Photos from the image-classification dataset "images" in the GitHub repository christatsao/ocelot. Its 2 classes are: cell, tissue.

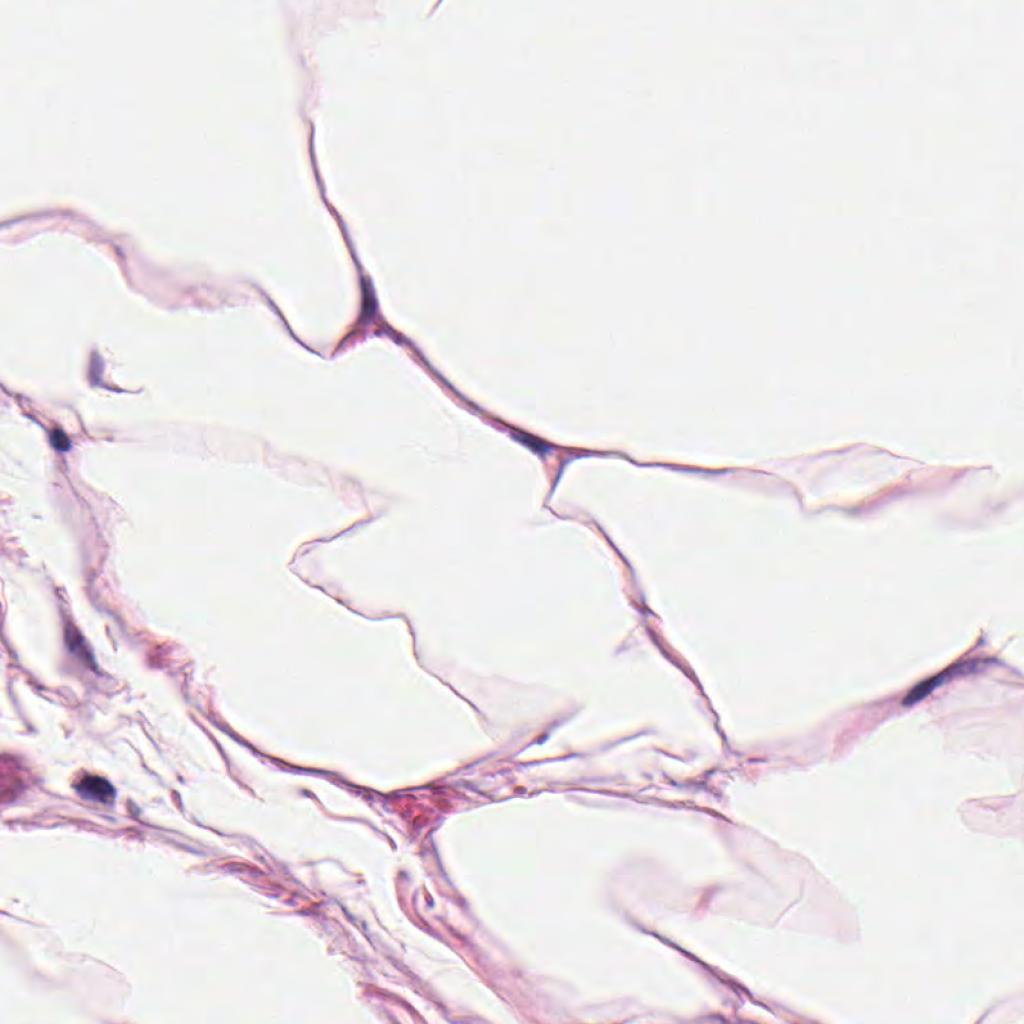
Label: cell

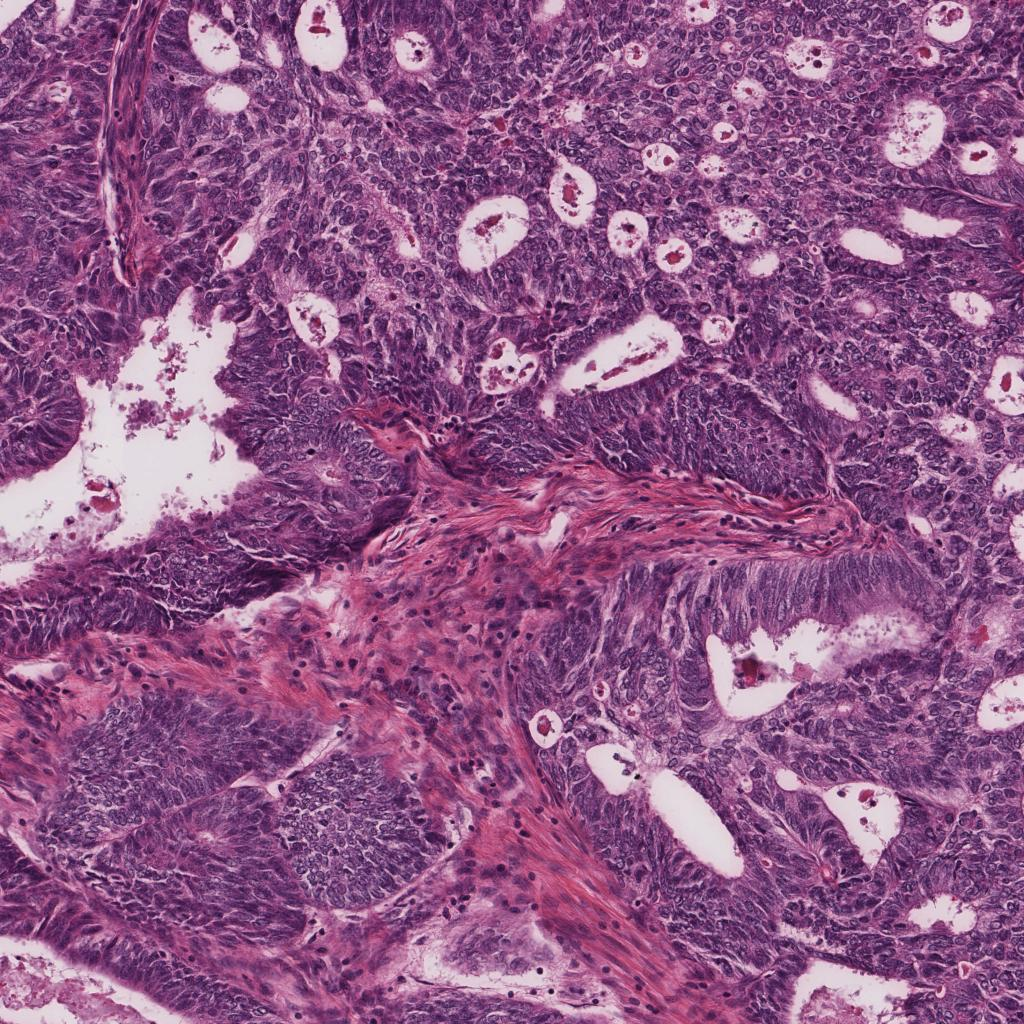
Label: tissue

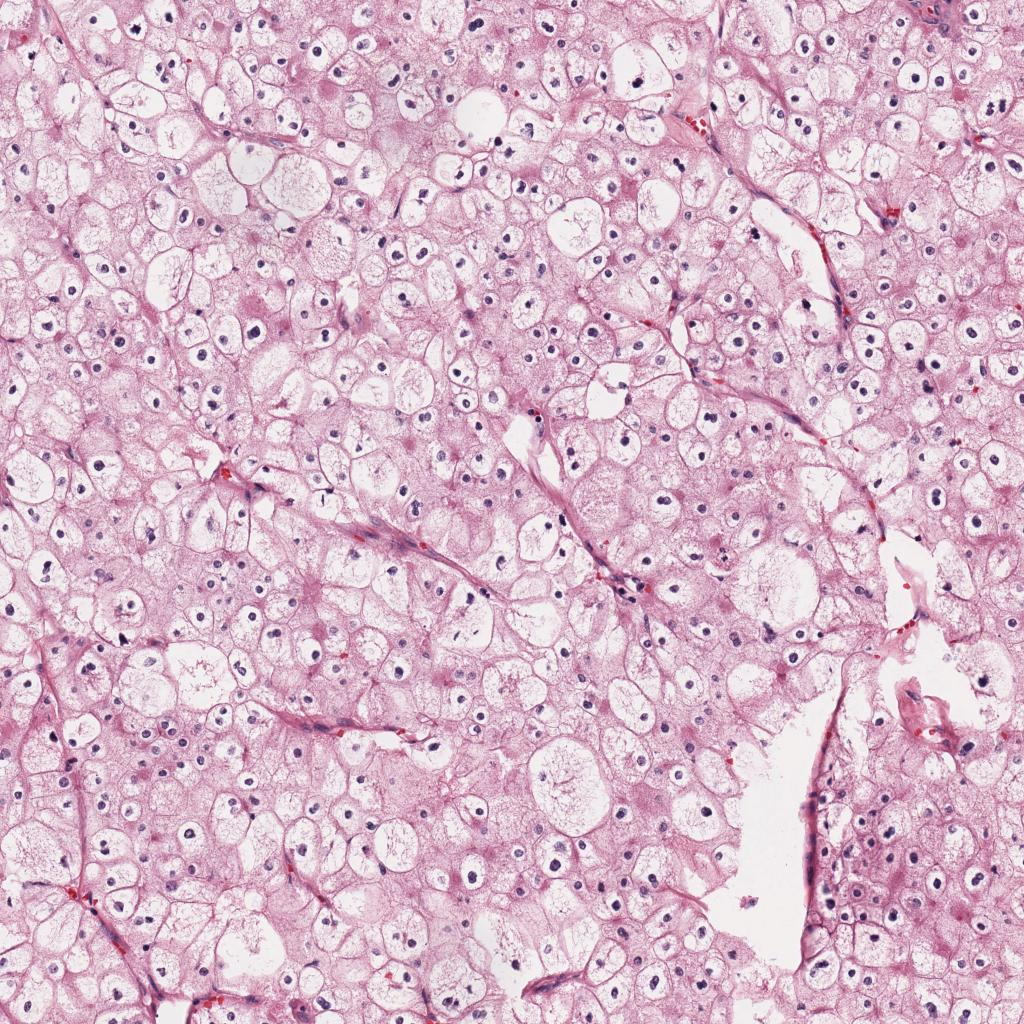
Label: tissue

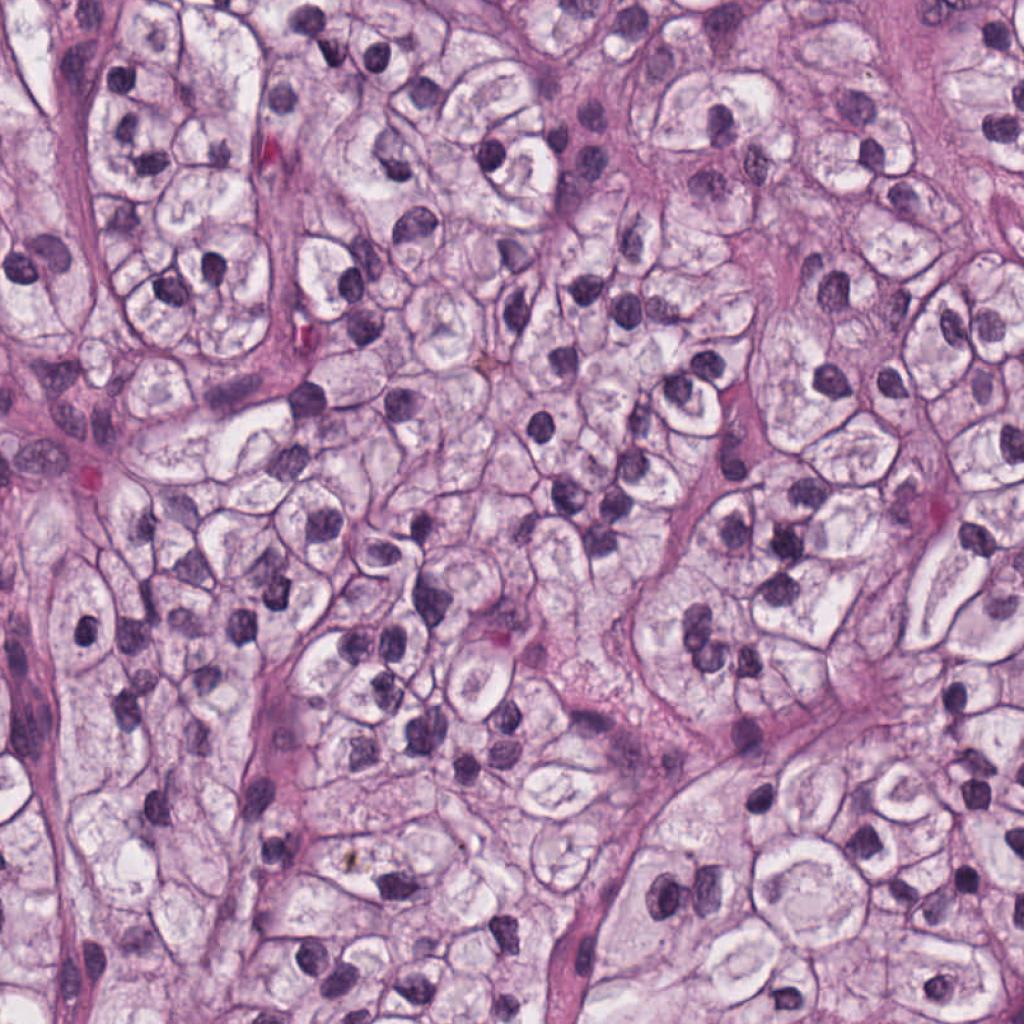
Label: cell

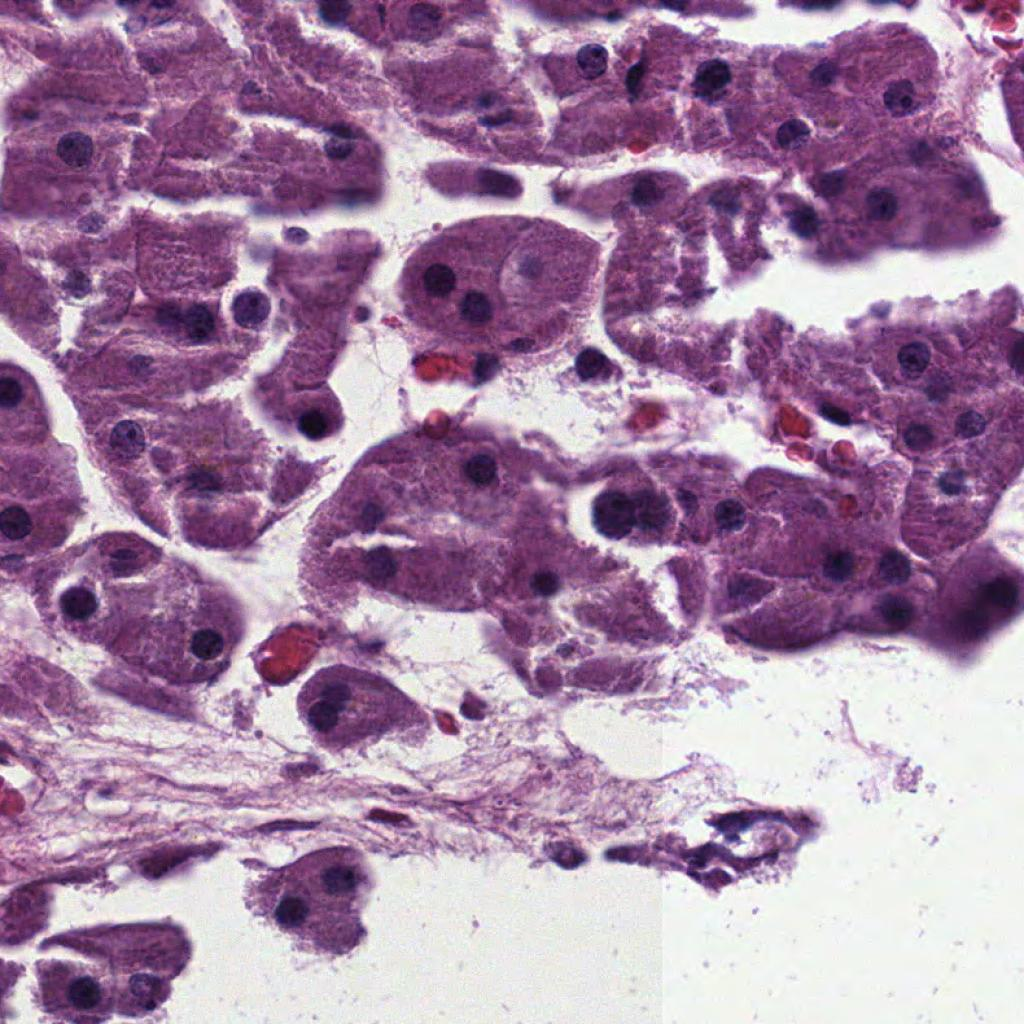
Label: cell

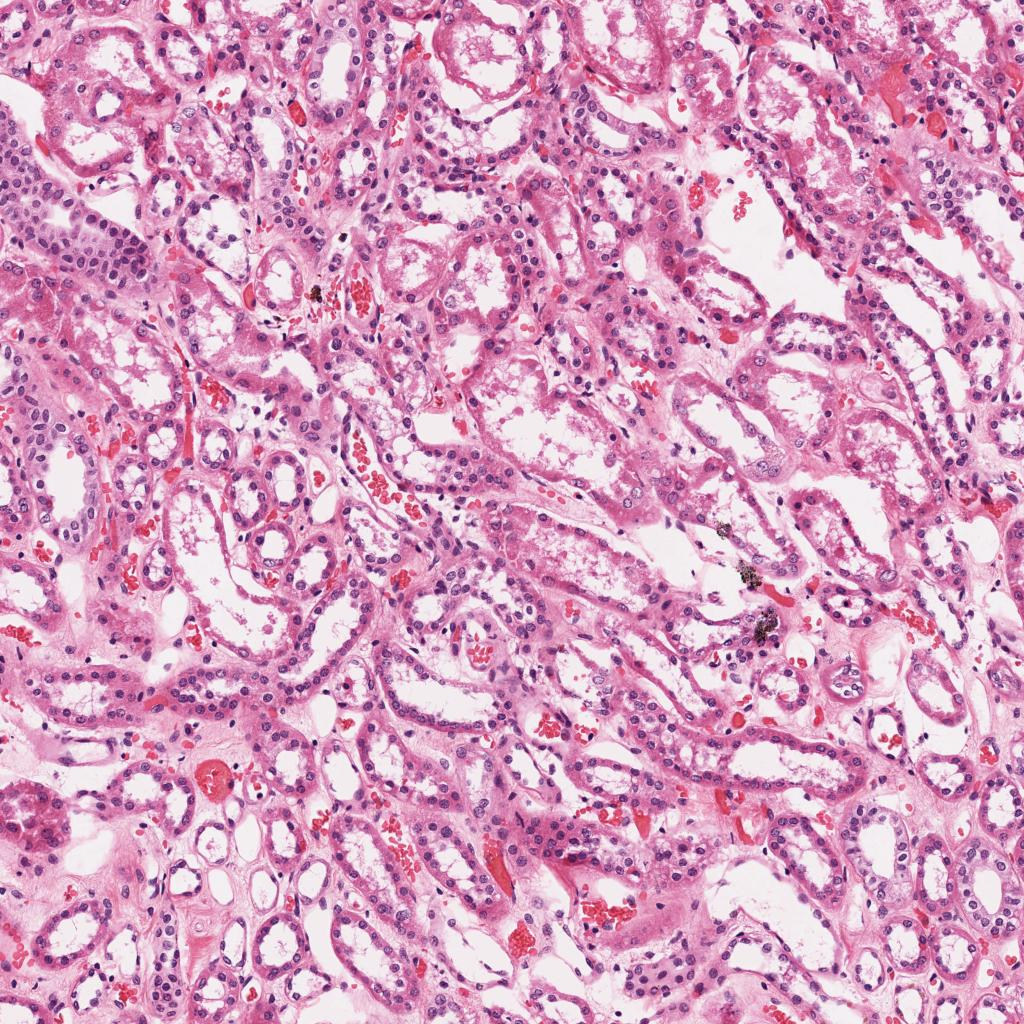
Label: tissue
